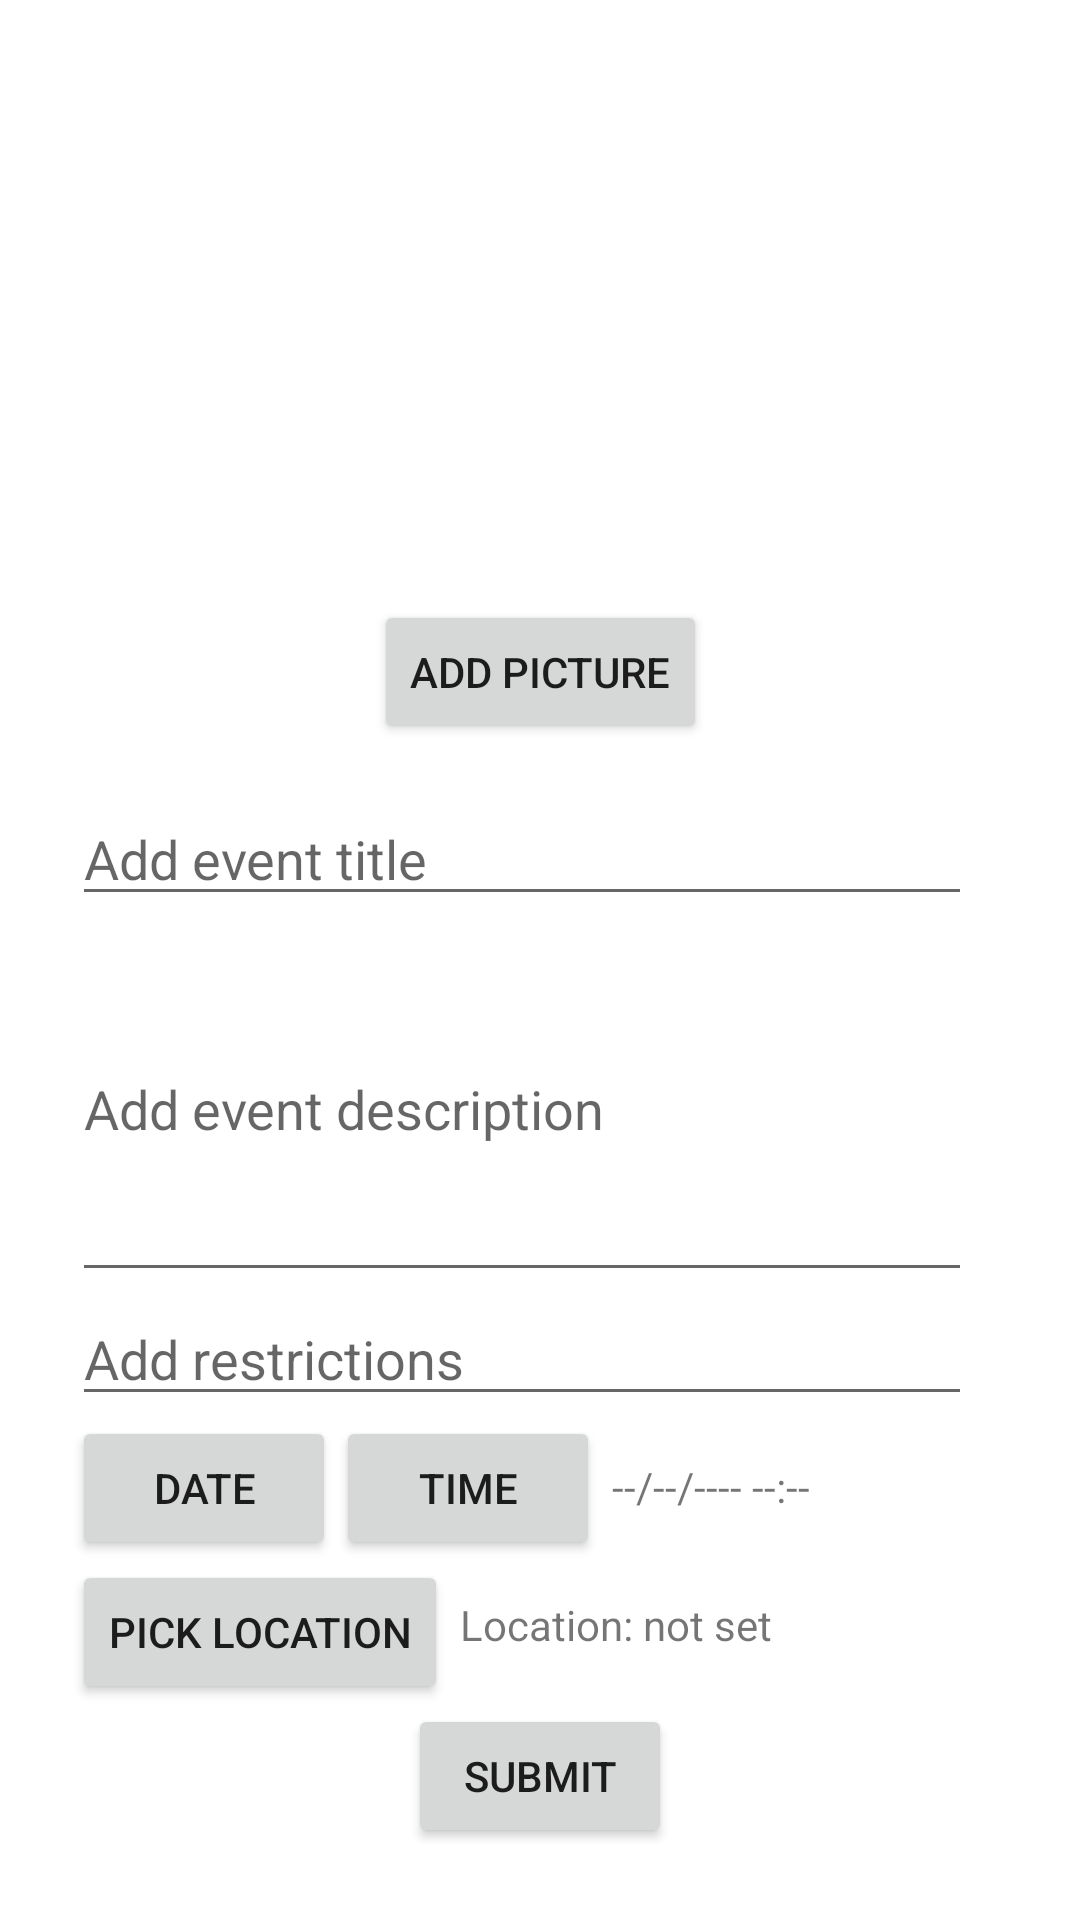

This screen was rendered from an Android layout file. Write that file and the resources it references.
<!-- AndroidManifest.xml: application theme AppTheme -->
<!-- res/layout/activity_compose_event.xml -->
<?xml version="1.0" encoding="utf-8"?>
<androidx.constraintlayout.widget.ConstraintLayout xmlns:android="http://schemas.android.com/apk/res/android"
    xmlns:app="http://schemas.android.com/apk/res-auto"
    xmlns:tools="http://schemas.android.com/tools"
    android:layout_width="match_parent"
    android:layout_height="match_parent"
    tools:context=".ComposeEventActivity">

    <ImageView
        android:id="@+id/ivEventImage"
        android:layout_width="140dp"
        android:layout_height="140dp"
        android:layout_marginTop="48dp"
        app:layout_constraintEnd_toEndOf="parent"
        app:layout_constraintStart_toStartOf="parent"
        app:layout_constraintTop_toTopOf="parent"
        tools:srcCompat="@tools:sample/avatars" />

    <Button
        android:id="@+id/btnAddPicture"
        android:layout_width="wrap_content"
        android:layout_height="wrap_content"
        android:layout_marginTop="12dp"
        android:text="Add Picture"
        app:layout_constraintEnd_toEndOf="parent"
        app:layout_constraintStart_toStartOf="parent"
        app:layout_constraintTop_toBottomOf="@+id/ivEventImage"
        tools:text="Add Picture" />

    <EditText
        android:id="@+id/etTitle"
        android:layout_width="300dp"
        android:layout_height="wrap_content"
        android:layout_marginStart="24dp"
        android:layout_marginTop="16dp"
        android:hint="Add event title"
        app:layout_constraintStart_toStartOf="parent"
        app:layout_constraintTop_toBottomOf="@+id/btnAddPicture" />

    <EditText
        android:id="@+id/etDescription"
        android:layout_width="300dp"
        android:layout_height="wrap_content"
        android:layout_marginStart="24dp"
        android:hint="Add event description"
        android:inputType="textMultiLine"
        android:minLines="5"
        app:layout_constraintStart_toStartOf="parent"
        app:layout_constraintTop_toBottomOf="@+id/etTitle" />

    <EditText
        android:id="@+id/etRestrictions"
        android:layout_width="300dp"
        android:layout_height="wrap_content"
        android:layout_marginStart="24dp"
        android:hint="Add restrictions"
        app:layout_constraintStart_toStartOf="parent"
        app:layout_constraintTop_toBottomOf="@+id/etDescription" />

    <Button
        android:id="@+id/btnSubmit"
        android:layout_width="wrap_content"
        android:layout_height="wrap_content"
        android:layout_marginBottom="24dp"
        android:text="Submit"
        app:layout_constraintBottom_toBottomOf="parent"
        app:layout_constraintEnd_toEndOf="parent"
        app:layout_constraintStart_toStartOf="parent" />

    <Button
        android:id="@+id/btnPickDate"
        android:layout_width="wrap_content"
        android:layout_height="wrap_content"
        android:layout_marginStart="24dp"
        android:text="Date"
        app:layout_constraintStart_toStartOf="parent"
        app:layout_constraintTop_toBottomOf="@+id/etRestrictions" />

    <Button
        android:id="@+id/btnPickTime"
        android:layout_width="wrap_content"
        android:layout_height="wrap_content"
        android:text="Time"
        app:layout_constraintStart_toEndOf="@+id/btnPickDate"
        app:layout_constraintTop_toBottomOf="@+id/etRestrictions" />

    <TextView
        android:id="@+id/tvDateTime"
        android:layout_width="200dp"
        android:layout_height="wrap_content"
        android:layout_marginStart="4dp"
        android:layout_marginTop="14dp"
        android:text="--/--/---- --:--"
        app:layout_constraintStart_toEndOf="@+id/btnPickTime"
        app:layout_constraintTop_toBottomOf="@+id/etRestrictions" />

    <Button
        android:id="@+id/btnPickLocation"
        android:layout_width="wrap_content"
        android:layout_height="wrap_content"
        android:layout_marginStart="24dp"
        android:text="Pick Location"
        app:layout_constraintStart_toStartOf="parent"
        app:layout_constraintTop_toBottomOf="@+id/btnPickDate" />

    <TextView
        android:id="@+id/tvLocationDisplay"
        android:layout_width="wrap_content"
        android:layout_height="wrap_content"
        android:layout_marginStart="4dp"
        android:layout_marginTop="12dp"
        android:text="Location: not set"
        app:layout_constraintStart_toEndOf="@+id/btnPickLocation"
        app:layout_constraintTop_toBottomOf="@+id/btnPickTime" />
</androidx.constraintlayout.widget.ConstraintLayout>
<!-- resources referenced by this layout -->
<resources>
  <style name="AppTheme" parent="Theme.MaterialComponents.Light.DarkActionBar">
          
          <item name="colorPrimary">@color/colorPrimary</item>
          <item name="colorPrimaryDark">@color/colorPrimaryDark</item>
          <item name="colorAccent">@color/colorAccent</item>
  
  
          
          <item name="android:windowActivityTransitions">true</item>
  
          
          <item name="android:windowEnterTransition">@transition/explode</item>
          <item name="android:windowExitTransition">@transition/explode</item>
  
          
          <item name="android:windowSharedElementEnterTransition">
              @transition/change_image_transform</item>
          <item name="android:windowSharedElementExitTransition">
              @transition/change_image_transform</item>
      </style>
  <color name="colorPrimary">#64b5f6</color>
  <color name="colorPrimaryDark">#2286c3</color>
  <color name="colorAccent">#2286c3</color>
</resources>
